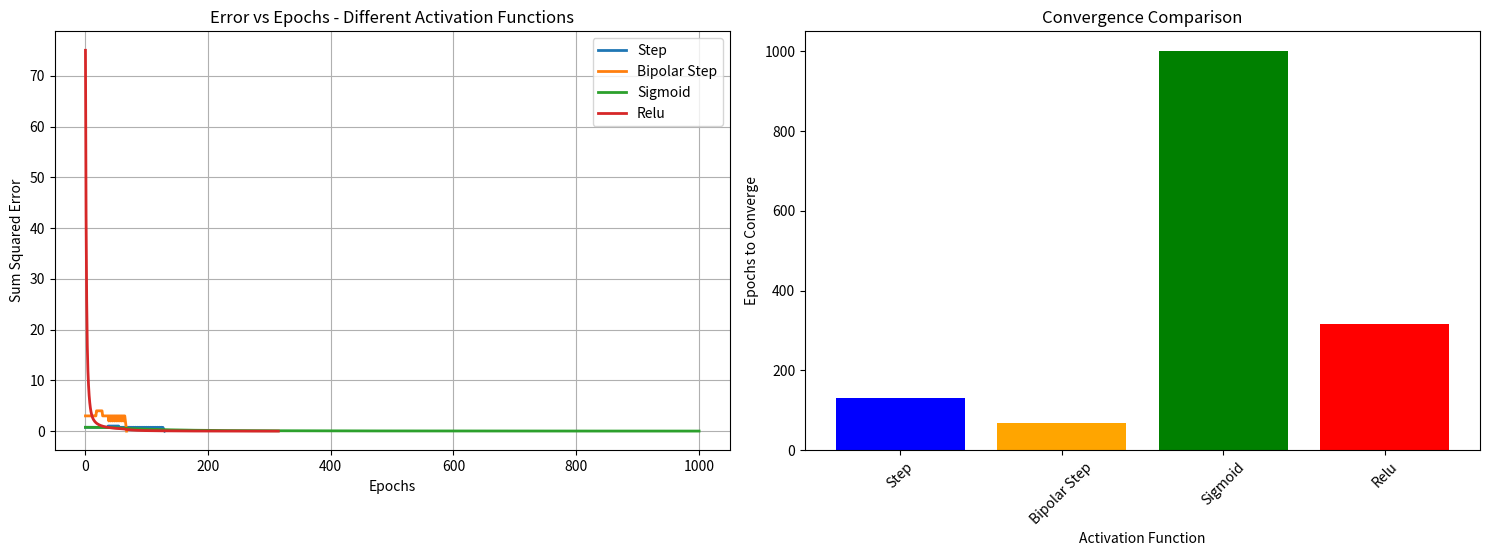

Write Python code to recreate this figure.
# A3: Compare Different Activation Functions for AND Gate
import numpy as np
import matplotlib.pyplot as plt

def summation_unit(inputs, weights, bias):
    """Calculates weighted sum of inputs plus bias"""
    return np.dot(inputs, weights) + bias

def step_activation(x):
    """Step activation function"""
    return 1 if x >= 0 else 0

def bipolar_step_activation(x):
    """Bipolar step activation function"""
    return 1 if x >= 0 else -1

def sigmoid_activation(x):
    """Sigmoid activation function"""
    return 1 / (1 + np.exp(-np.clip(x, -500, 500)))  # Clip to prevent overflow

def relu_activation(x):
    """ReLU activation function"""
    return max(0, x)

def comparator_unit(predicted, actual):
    """Error calculation unit"""
    error = actual - predicted
    return error, error**2

class PerceptronMultiActivation:
    def __init__(self, weights, bias, learning_rate=0.05, activation_func='step'):
        self.weights = np.array(weights, dtype=float)
        self.bias = float(bias)
        self.learning_rate = learning_rate
        self.activation_func = activation_func
        self.errors = []
        self.epoch_count = 0

    def activation(self, x):
        if self.activation_func == 'step':
            return step_activation(x)
        elif self.activation_func == 'bipolar_step':
            return bipolar_step_activation(x)
        elif self.activation_func == 'sigmoid':
            return sigmoid_activation(x)
        elif self.activation_func == 'relu':
            return relu_activation(x)

    def predict(self, inputs):
        net_input = summation_unit(inputs, self.weights, self.bias)
        return self.activation(net_input)

    def train(self, X, y, max_epochs=1000, convergence_error=0.002):
        """Train perceptron using given training data"""
        for epoch in range(max_epochs):
            epoch_error = 0
            for i in range(len(X)):
                # Forward pass
                predicted = self.predict(X[i])

                # Calculate error
                error, sq_error = comparator_unit(predicted, y[i])
                epoch_error += sq_error

                # Update weights and bias if error exists
                if error != 0:
                    self.weights += self.learning_rate * error * np.array(X[i])
                    self.bias += self.learning_rate * error

            # Calculate sum squared error for epoch
            sse = epoch_error / len(X)
            self.errors.append(sse)
            self.epoch_count = epoch + 1

            # Check convergence
            if sse <= convergence_error:
                print(f"{self.activation_func.upper()}: Converged at epoch {epoch + 1} with error {sse}")
                break

        if sse > convergence_error:
            print(f"{self.activation_func.upper()}: Did not converge after {max_epochs} epochs. Final error: {sse}")

        return self.epoch_count

def main():
    # AND gate training data
    X = [[0, 0], [0, 1], [1, 0], [1, 1]]
    y = [0, 0, 0, 1]

    # For bipolar step, we need different target values
    y_bipolar = [-1, -1, -1, 1]

    activation_functions = ['step', 'bipolar_step', 'sigmoid', 'relu']
    results = {}

    print("Training perceptrons with different activation functions:")
    print("-" * 60)

    for activation in activation_functions:
        # Use bipolar targets for bipolar step function
        targets = y_bipolar if activation == 'bipolar_step' else y

        # Initialize perceptron
        perceptron = PerceptronMultiActivation(
            weights=[0.2, -0.75], 
            bias=10, 
            learning_rate=0.05,
            activation_func=activation
        )

        # Train
        epochs = perceptron.train(X, targets)
        results[activation] = {
            'epochs': epochs,
            'final_weights': perceptron.weights.copy(),
            'final_bias': perceptron.bias,
            'errors': perceptron.errors.copy()
        }

        # Test the trained perceptron
        print(f"\nTesting {activation.upper()}:")
        for i, inputs in enumerate(X):
            prediction = perceptron.predict(inputs)
            expected = targets[i]
            print(f"Input: {inputs}, Expected: {expected}, Predicted: {prediction:.4f}")

    # Plot comparison
    plt.figure(figsize=(15, 10))

    # Plot 1: Error curves
    plt.subplot(2, 2, 1)
    for activation in activation_functions:
        errors = results[activation]['errors']
        plt.plot(range(1, len(errors) + 1), errors, label=activation.replace('_', ' ').title(), linewidth=2)
    plt.xlabel('Epochs')
    plt.ylabel('Sum Squared Error')
    plt.title('Error vs Epochs - Different Activation Functions')
    plt.legend()
    plt.grid(True)

    # Plot 2: Convergence comparison
    plt.subplot(2, 2, 2)
    activations = [act.replace('_', ' ').title() for act in activation_functions]
    epochs_to_converge = [results[act]['epochs'] for act in activation_functions]
    plt.bar(activations, epochs_to_converge, color=['blue', 'orange', 'green', 'red'])
    plt.xlabel('Activation Function')
    plt.ylabel('Epochs to Converge')
    plt.title('Convergence Comparison')
    plt.xticks(rotation=45)

    # Summary table
    print("\n" + "=" * 80)
    print("CONVERGENCE COMPARISON SUMMARY")
    print("=" * 80)
    print(f"{'Activation Function':<20} {'Epochs':<10} {'Final Weights':<25} {'Final Bias':<15}")
    print("-" * 80)
    for activation in activation_functions:
        result = results[activation]
        weights_str = f"[{result['final_weights'][0]:.3f}, {result['final_weights'][1]:.3f}]"
        print(f"{activation.replace('_', ' ').title():<20} {result['epochs']:<10} {weights_str:<25} {result['final_bias']:.3f}")

    plt.tight_layout()
    plt.savefig('A3_activation_comparison.png', dpi=300, bbox_inches='tight')
    plt.show()

if __name__ == "__main__":
    main()
